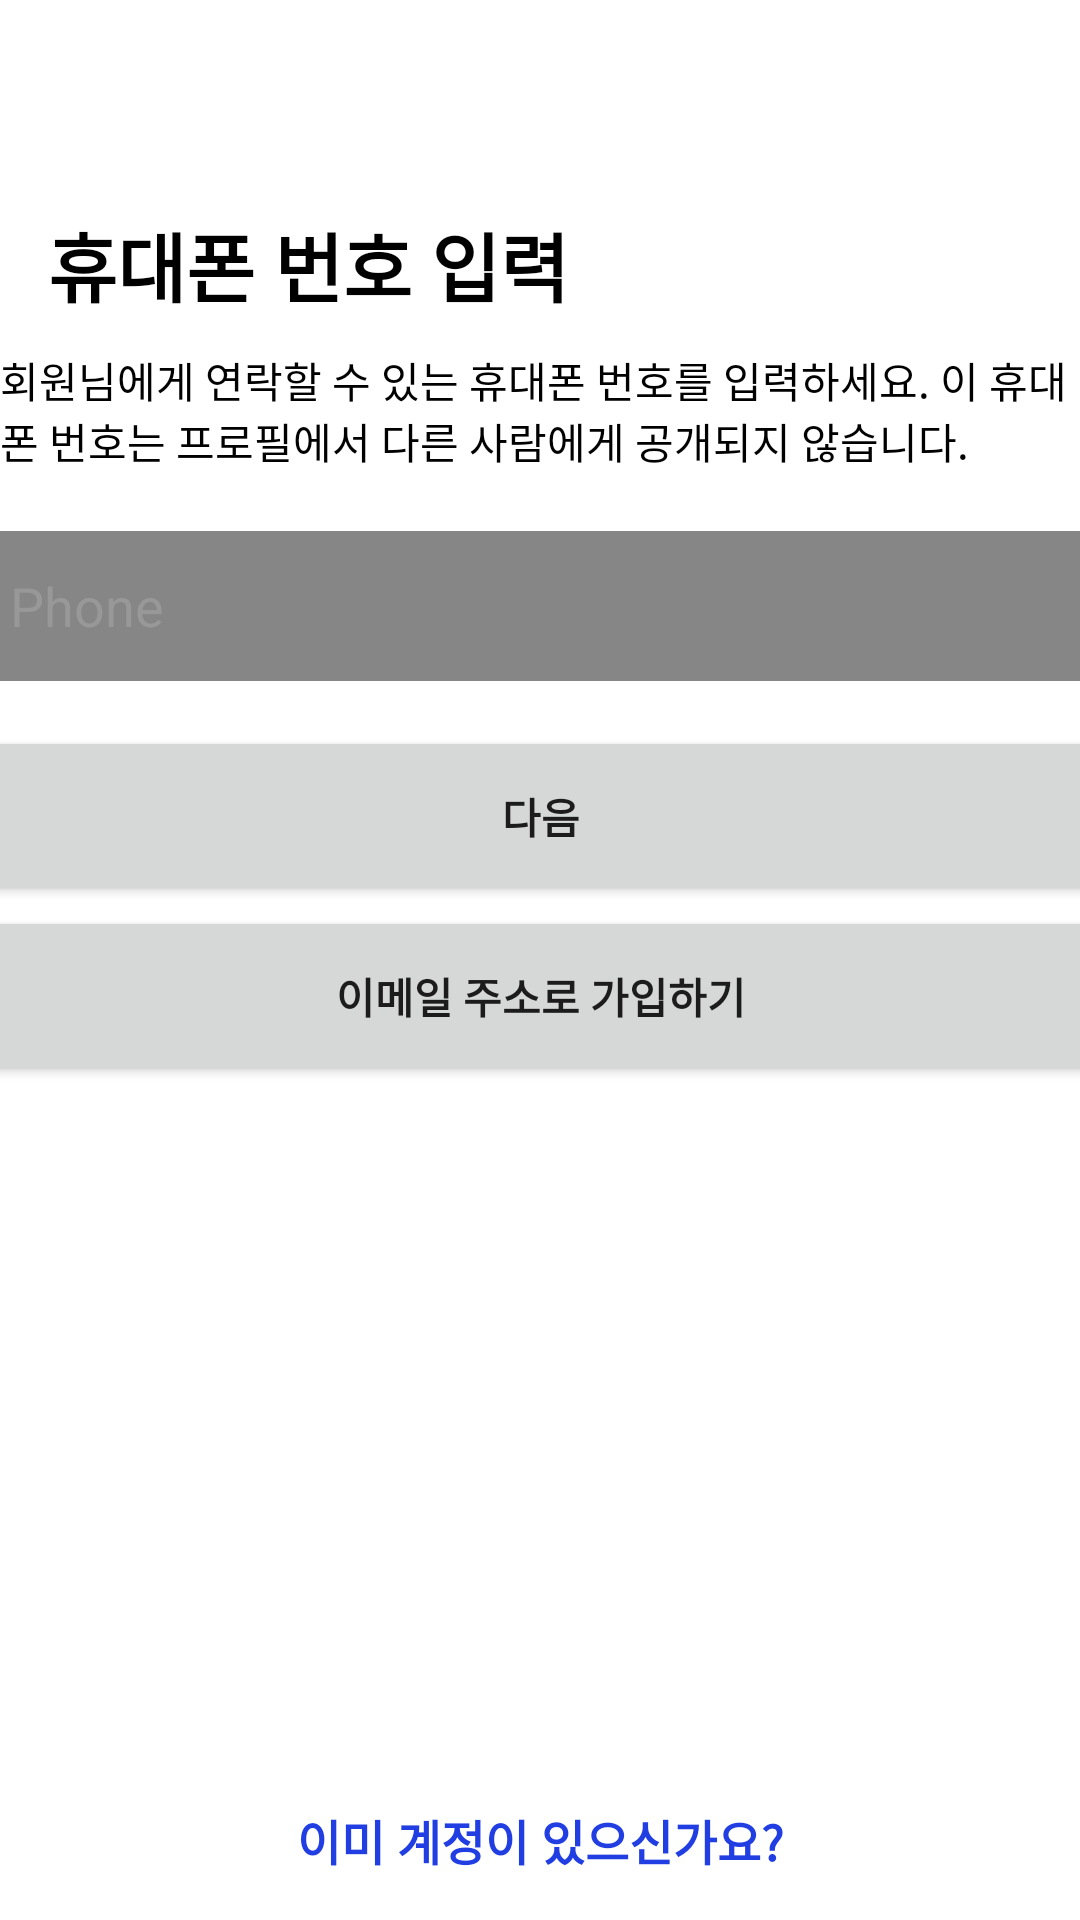

Layout XML and referenced resources for this Android screen:
<!-- AndroidManifest.xml: application theme Theme.Onstagram -->
<!-- res/layout/activity_create_account.xml -->
<?xml version="1.0" encoding="utf-8"?>
<androidx.constraintlayout.widget.ConstraintLayout xmlns:android="http://schemas.android.com/apk/res/android"
    xmlns:app="http://schemas.android.com/apk/res-auto"
    xmlns:tools="http://schemas.android.com/tools"
    android:layout_width="match_parent"
    android:layout_height="match_parent"
    tools:context=".Signup.CreateAccount"
    android:background="@color/white">

    <ImageView
        android:id="@+id/account_back"
        android:layout_width="30dp"
        android:layout_height="30dp"
        android:src="@drawable/baseline_arrow_back_24"
        android:scaleType="fitXY"
        app:layout_constraintStart_toStartOf="parent"
        app:layout_constraintTop_toTopOf="parent"
        android:layout_marginStart="10dp"
        android:layout_marginTop="20dp"
        android:contentDescription="@string/contentDescription"/>

    <TextView
        android:id="@+id/account_logo"
        android:layout_width="wrap_content"
        android:layout_height="wrap_content"
        android:text="@string/phone_verification"
        app:layout_constraintStart_toStartOf="parent"
        app:layout_constraintTop_toBottomOf="@+id/account_back"
        android:layout_marginStart="16dp"
        android:layout_marginTop="20dp"
        android:textSize="25sp"
        android:textColor="@color/black"
        android:textStyle="bold"/>

    <TextView
        android:id="@+id/account_phrase"
        android:layout_width="360dp"
        android:layout_height="wrap_content"
        app:layout_constraintStart_toStartOf="parent"
        app:layout_constraintEnd_toEndOf="parent"
        app:layout_constraintTop_toBottomOf="@+id/account_logo"
        android:text="@string/account_phrase"
        android:textColor="@color/black"
        android:layout_marginTop="10dp"/>

    <EditText
        android:id="@+id/account_input_phone"
        android:layout_width="370dp"
        android:layout_height="50dp"
        app:layout_constraintStart_toStartOf="parent"
        app:layout_constraintEnd_toEndOf="parent"
        app:layout_constraintTop_toBottomOf="@+id/account_phrase"
        android:background="@drawable/edittext"
        android:layout_marginTop="20dp"
        android:inputType="phone"
        android:autofillHints="phone"
        tools:ignore="LabelFor"
        android:padding="8dp"
        android:textColorHint="#BF9D9D9D"
        android:hint="@string/phone"
        android:textColor="@color/black"/>

    <Button
        android:id="@+id/account_next"
        android:layout_width="380dp"
        android:layout_height="60dp"
        app:layout_constraintTop_toBottomOf="@+id/account_input_phone"
        app:layout_constraintStart_toStartOf="parent"
        app:layout_constraintEnd_toEndOf="parent"
        android:layout_marginTop="15dp"
        android:text="@string/account_next"
        android:textStyle="bold"/>

    <Button
        android:id="@+id/account_email"
        android:layout_width="380dp"
        android:layout_height="60dp"
        app:layout_constraintTop_toBottomOf="@+id/account_next"
        app:layout_constraintStart_toStartOf="parent"
        app:layout_constraintEnd_toEndOf="parent"
        android:text="@string/account_email"
        android:textStyle="bold"/>

    <TextView
        android:id="@+id/account_isThere"
        android:layout_width="wrap_content"
        android:layout_height="wrap_content"
        android:text="@string/account_isThere"
        app:layout_constraintBottom_toBottomOf="parent"
        app:layout_constraintStart_toStartOf="parent"
        app:layout_constraintEnd_toEndOf="parent"
        android:layout_marginBottom="15dp"
        android:textSize="16sp"
        android:textColor="#203EE2"
        android:textStyle="bold"/>

</androidx.constraintlayout.widget.ConstraintLayout>
<!-- resources referenced by this layout -->
<resources>
  <!-- drawable edittext (drawable) -->
  <?xml version="1.0" encoding="utf-8"?>
  <selector xmlns:android="http://schemas.android.com/apk/res/android">
  
      <item android:state_focused="true">
  
          <shape  android:shape="rectangle">
  
  
  
              <corners android:radius="4dp"/>
  
              <solid
  
                  android:color="#868686" />
  
          </shape>
  
  
  
      </item>
  
  
  
      <item android:state_focused="false">
  
          <shape android:shape="rectangle">
  
  
              <corners android:radius="4dp"/>
  
              <solid
  
                  android:color="#868686" />
  
          </shape>
  
  
  
      </item>
  
  </selector>
  <string name="account_email">이메일 주소로 가입하기</string>
  <string name="account_isThere">이미 계정이 있으신가요?</string>
  <string name="account_next">다음</string>
  <string name="account_phrase">회원님에게 연락할 수 있는 휴대폰 번호를 입력하세요. 이 휴대폰 번호는 프로필에서 다른 사람에게 공개되지 않습니다.</string>
  <string name="contentDescription">이미지 입니다.</string>
  <string name="phone">Phone</string>
  <string name="phone_verification">휴대폰 번호 입력</string>
  <style name="Theme.Onstagram" parent="Theme.MaterialComponents.DayNight.DarkActionBar">
          
          <item name="colorPrimary">@color/purple_500</item>
          <item name="colorPrimaryVariant">@color/purple_700</item>
          <item name="colorOnPrimary">@color/white</item>
          
          <item name="colorSecondary">@color/teal_200</item>
          <item name="colorSecondaryVariant">@color/teal_700</item>
          <item name="colorOnSecondary">@color/black</item>
          
          <item name="android:statusBarColor">?attr/colorPrimaryVariant</item>
          
      </style>
  <!-- not gathered from this repository: default colours our renderer supplied (Android Studio template values) -->
  <color name="purple_500">#FF6200EE</color>
  <color name="purple_700">#FF3700B3</color>
  <color name="teal_200">#FF03DAC5</color>
  <color name="teal_700">#FF018786</color>
  <color name="black">#FF000000</color>
  <color name="white">#FFFFFFFF</color>
</resources>
